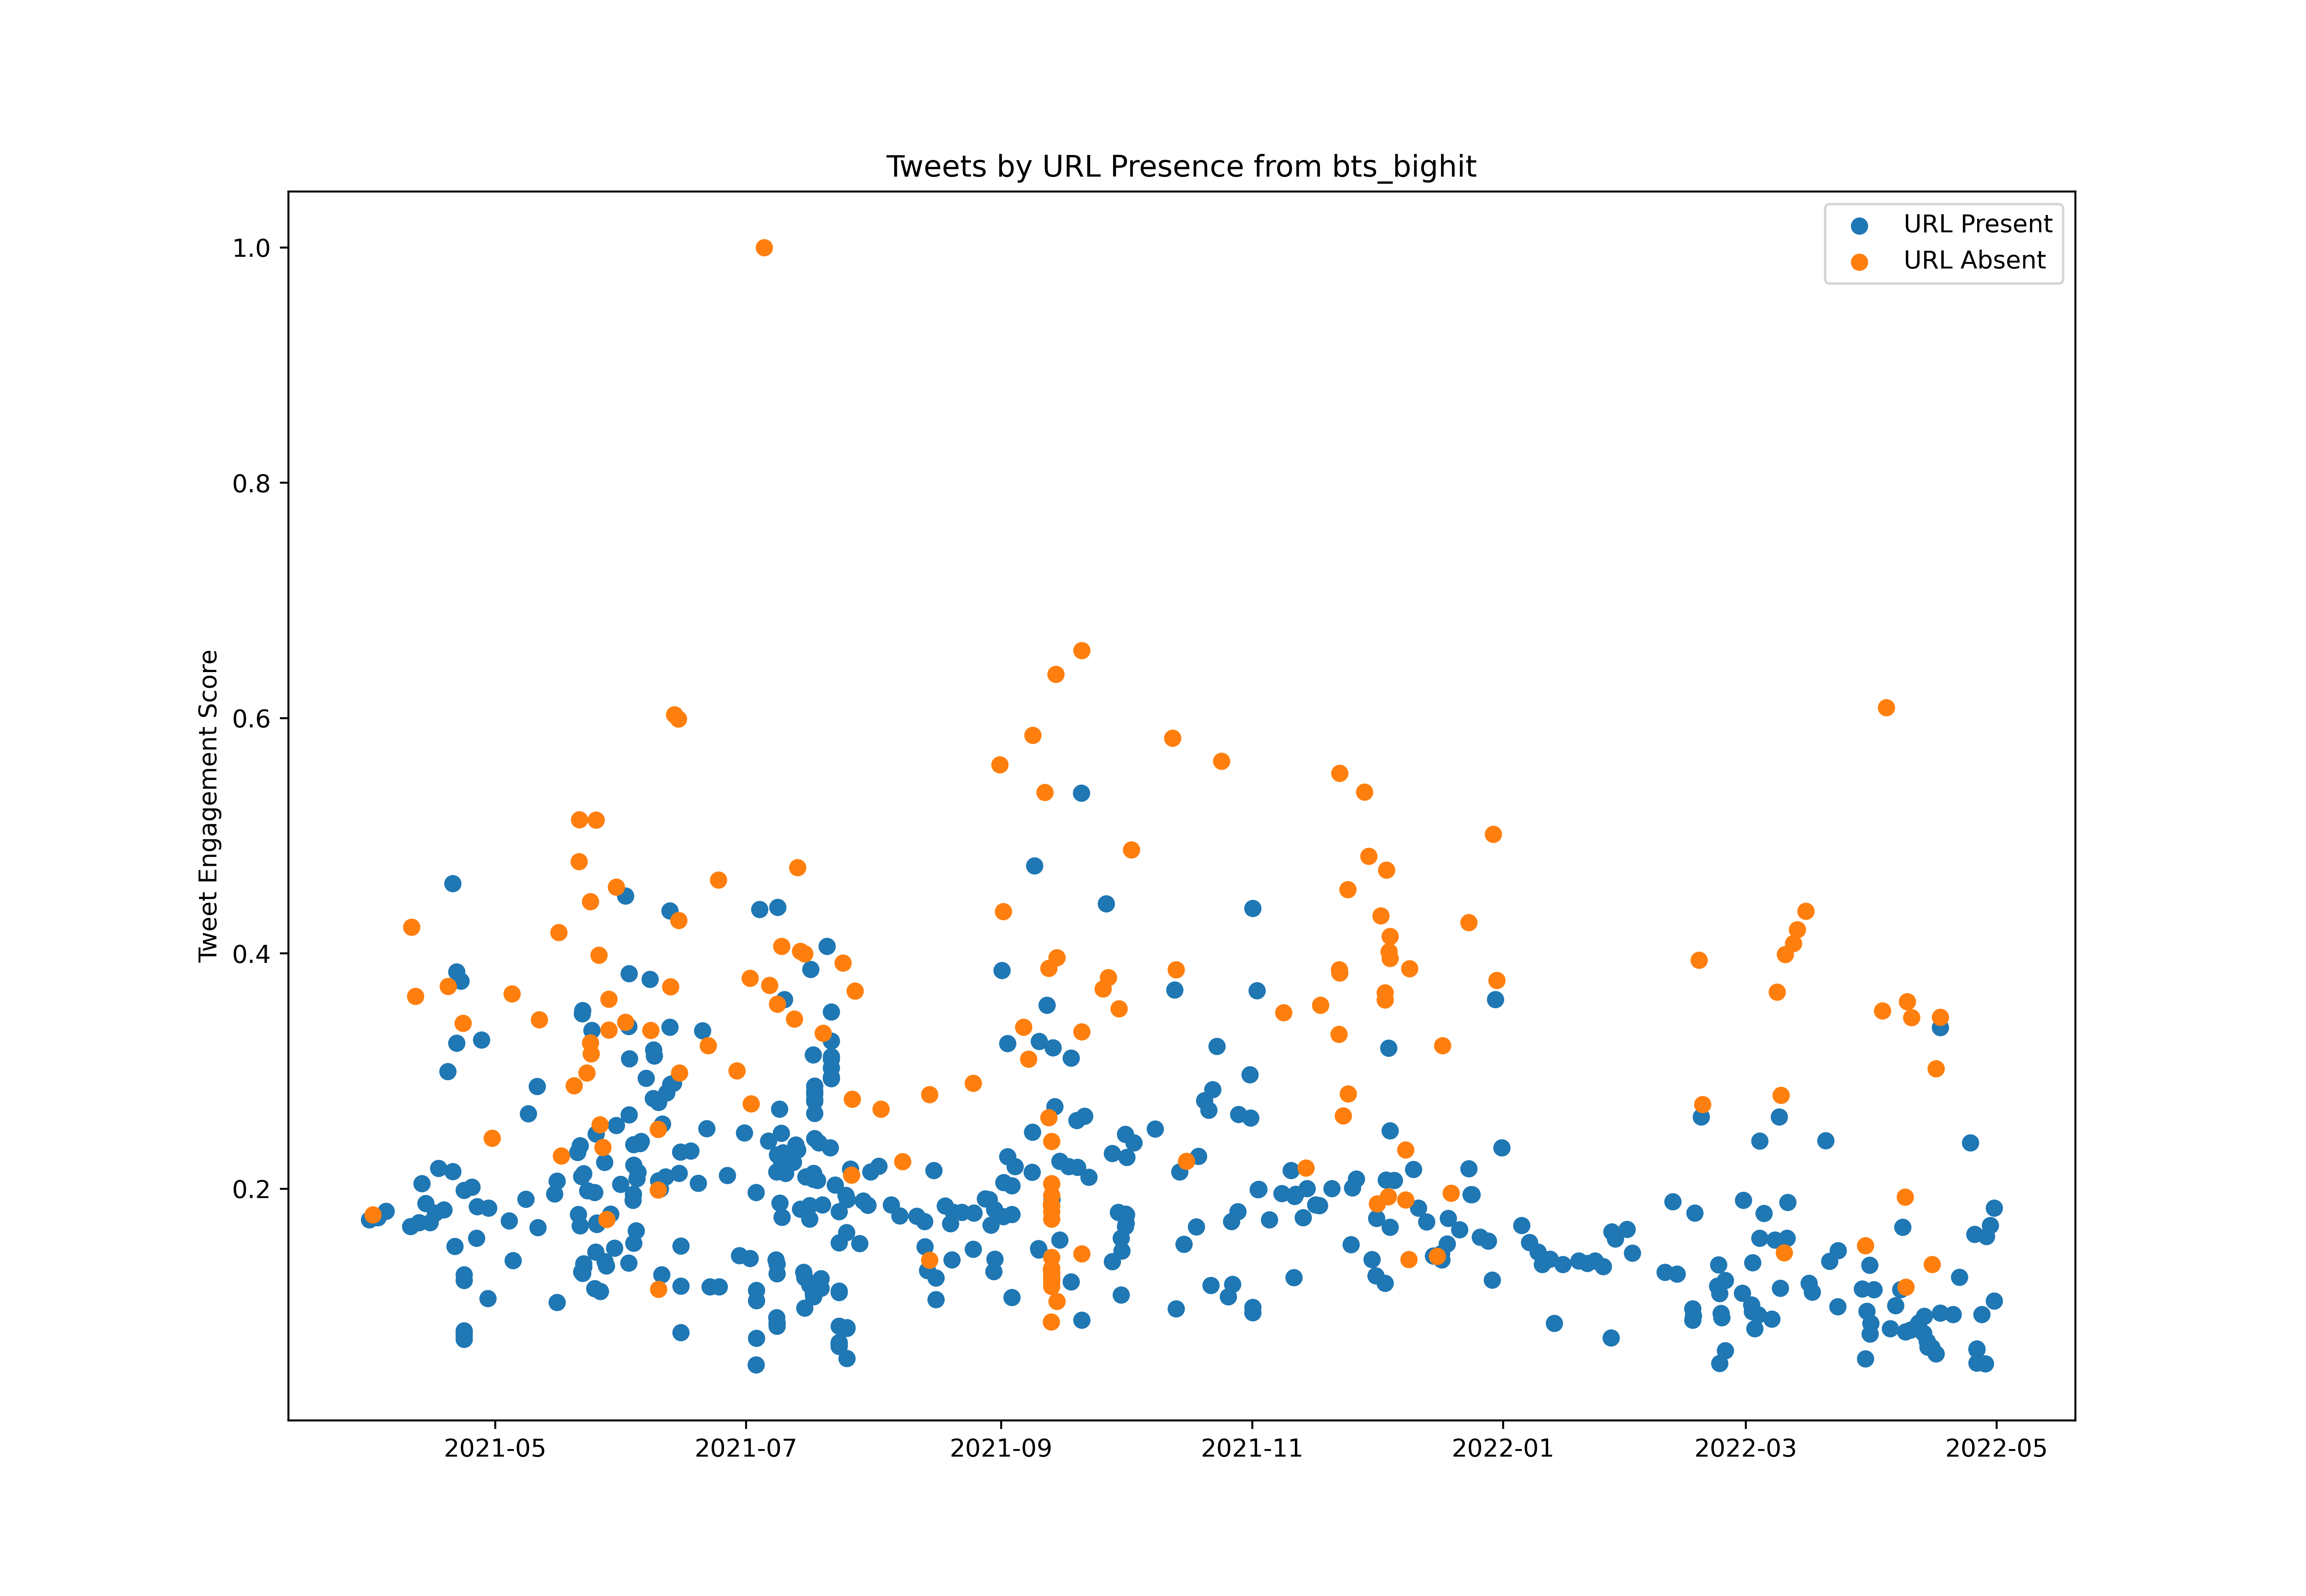

Data behind this chart, as committed beside it:
id, created_at, score, url_present
1377199045282656262, 2021-03-31T10:00:14.000Z, 43583834, True
1377485887068463107, 2021-04-01T05:00:02.000Z, 44652687, False
1377923837707251713, 2021-04-02T10:00:18.000Z, 44048380, True
1378648596468232194, 2021-04-04T10:00:14.000Z, 45371057, True
1380822928778924035, 2021-04-10T10:00:15.000Z, 42174524, True
1380898370869473282, 2021-04-10T15:00:02.000Z, 105983010, False
1381260750736347137, 2021-04-11T15:00:00.000Z, 91180592, False
1381562820983058436, 2021-04-12T11:00:19.000Z, 42984101, True
1381804433277812739, 2021-04-13T03:00:24.000Z, 51258052, True
1382166782044106757, 2021-04-14T03:00:14.000Z, 47071667, True
1382529196237283331, 2021-04-15T03:00:21.000Z, 42957644, True
1382982178624073734, 2021-04-16T09:00:20.000Z, 45032742, True
1383284208710258698, 2021-04-17T05:00:30.000Z, 54548305, True
1383737154379993095, 2021-04-18T11:00:20.000Z, 45693954, True
1384084400082587659, 2021-04-19T10:00:10.000Z, 75171994, True
1384130687955963908, 2021-04-19T13:04:06.000Z, 93321141, False
1384522283134246919, 2021-04-20T15:00:10.000Z, 53878877, True
1384522314985861123, 2021-04-20T15:00:17.000Z, 115212938, True
1384703442053128192, 2021-04-21T03:00:01.000Z, 37926152, True
1384884719960141824, 2021-04-21T15:00:21.000Z, 81206304, True
1384884786641133570, 2021-04-21T15:00:37.000Z, 96418465, True
1385247025462013952, 2021-04-22T15:00:02.000Z, 94452447, True
1385428363754434560, 2021-04-23T03:00:36.000Z, 85492132, False
1385518874100043780, 2021-04-23T09:00:15.000Z, 49874615, True
1385521377420005379, 2021-04-23T09:10:12.000Z, 19919277, True
1385523894631555075, 2021-04-23T09:20:12.000Z, 18873669, True
1385526444671918083, 2021-04-23T09:30:20.000Z, 18114533, True
1385528916429869059, 2021-04-23T09:40:10.000Z, 19484401, True
1385531454193504261, 2021-04-23T09:50:15.000Z, 31886839, True
1385533956448165888, 2021-04-23T10:00:11.000Z, 30623111, True
1386228550903029763, 2021-04-25T08:00:16.000Z, 50539040, True
1386636304608157699, 2021-04-26T11:00:32.000Z, 39672025, True
1386696576697991171, 2021-04-26T15:00:02.000Z, 46410669, True
1387058957110284290, 2021-04-27T15:00:00.000Z, 81896406, True
1387632747934457859, 2021-04-29T05:00:02.000Z, 26775508, True
1387678118538747905, 2021-04-29T08:00:19.000Z, 46065871, True
1387995147724460032, 2021-04-30T05:00:05.000Z, 60971138, False
1389505131448655876, 2021-05-04T09:00:13.000Z, 43339159, True
1389761791878598657, 2021-05-05T02:00:06.000Z, 91724665, False
1389853104191926273, 2021-05-05T08:02:56.000Z, 34890094, True
1390969812583542791, 2021-05-08T10:00:20.000Z, 47955477, True
1391196279393325057, 2021-05-09T01:00:14.000Z, 66164079, True
1391975034491588611, 2021-05-11T04:34:44.000Z, 72016207, True
1392026747445514246, 2021-05-11T08:00:13.000Z, 41891225, True
1392147487230627844, 2021-05-11T16:00:00.000Z, 86218873, False
1393483922743324674, 2021-05-15T08:30:31.000Z, 49087932, True
1393702738689773571, 2021-05-15T23:00:01.000Z, 25935054, True
1393732937401585664, 2021-05-16T01:00:01.000Z, 51848576, True
1393867024367972360, 2021-05-16T09:52:50.000Z, 104821450, False
1394098017775484931, 2021-05-17T01:10:43.000Z, 57225898, False
1395227851981418496, 2021-05-20T04:00:16.000Z, 72155598, False
1395544993675169798, 2021-05-21T01:00:29.000Z, 57972556, True
1395597721982095364, 2021-05-21T04:30:00.000Z, 44698845, True
1395641306429284360, 2021-05-21T07:23:11.000Z, 119926109, False
1395673822477438977, 2021-05-21T09:32:24.000Z, 128874023, False
1395756270049583106, 2021-05-21T15:00:01.000Z, 59400185, True
1395763845608591364, 2021-05-21T15:30:07.000Z, 42308833, True
1395861967500414976, 2021-05-21T22:00:01.000Z, 52778973, True
1395864478856646660, 2021-05-21T22:10:00.000Z, 32435740, True
1395937652612816905, 2021-05-22T03:00:46.000Z, 87535827, True
... 523 more rows
